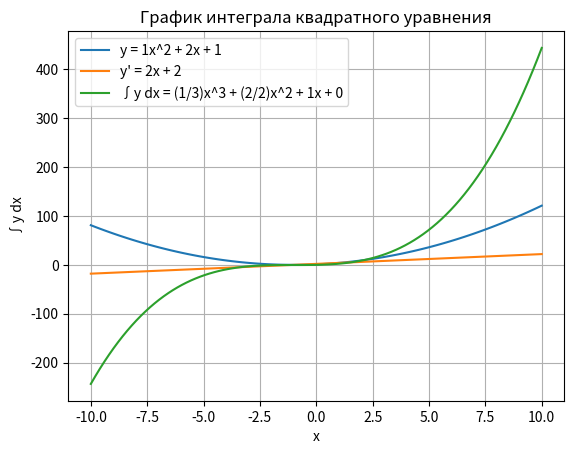

Write the Python code that produced this figure.
import matplotlib.pyplot as plt
import numpy as np

class SquareEquation:
    
    def __init__(self, par_a, par_b, par_c):
        self.par_a = par_a
        self.par_b = par_b
        self.par_c = par_c
        
    def draw(self):
        # Создаем массив значений x
        x = np.linspace(-10, 10, 100)
        
        # Вычисляем соответствующие значения y
        y = self.par_a * x**2 + self.par_b * x + self.par_c
        
        # Создаем график
        plt.plot(x, y, label=f'y = {self.par_a}x^2 + {self.par_b}x + {self.par_c}')
        
        # Подписи осей и заголовок
        plt.xlabel('x')
        plt.ylabel('y')
        plt.title('График квадратного уравнения')
        
        # Добавляем сетку
        plt.grid(True)
        
        plt.legend()
        
        # График
        plt.show()

class Derivative(SquareEquation):
    
    def __init__(self, par_a, par_b, par_c):
        # Вызываем конструктор родительского класса
        super().__init__(par_a, par_b, par_c)
    
    def calculate(self, x):
        return 2 * self.par_a * x + self.par_b
    
    def draw(self):
        # Создаем массив значений x
        x = np.linspace(-10, 10, 100)
        
        # Вычисляем соответствующие значения производной
        y = self.calculate(x)
        
        # Создаем график
        plt.plot(x, y, label=f"y' = {2 * self.par_a}x + {self.par_b}")
        
        # Добавляем подписи осей и заголовок
        plt.xlabel('x')
        plt.ylabel("y'")
        plt.title('График производной квадратного уравнения')
        
        # Добавляем сетку
        plt.grid(True)
        
        # Добавляем легенду
        plt.legend()
        
        # Показываем график
        plt.show()

class Integral(SquareEquation):
    
    def __init__(self, par_a, par_b, par_c, constant=0):
        # Вызываем конструктор родительского класса
        super().__init__(par_a, par_b, par_c)
        self.constant = constant  # Константа интегрирования
    
    def calculate(self, x):
        # Интеграл квадратного уравнения: (a/3)x^3 + (b/2)x^2 + cx + d
        return (self.par_a / 3) * x**3 + (self.par_b / 2) * x**2 + self.par_c * x + self.constant
    
    def draw(self):
        # Создаем массив значений x
        x = np.linspace(-10, 10, 100)
        
        # Вычисляем соответствующие значения интеграла
        y = self.calculate(x)
        
        # Создаем график
        plt.plot(x, y, label=f"∫y dx = ({self.par_a}/3)x^3 + ({self.par_b}/2)x^2 + {self.par_c}x + {self.constant}")
        
        # Добавляем подписи осей и заголовок
        plt.xlabel('x')
        plt.ylabel('∫y dx')
        plt.title('График интеграла квадратного уравнения')
        
        # Добавляем сетку
        plt.grid(True)
        
        # Добавляем легенду
        plt.legend()
        
        # Показываем график
        plt.show()

# Пример использования
equation = SquareEquation(1, 2, 1)
equation.draw()

# Производная
derivative = Derivative(1, 2, 1)
derivative.draw()

# Интеграл
integral = Integral(1, 2, 1, 0)  # Константа интегрирования = 0
integral.draw()